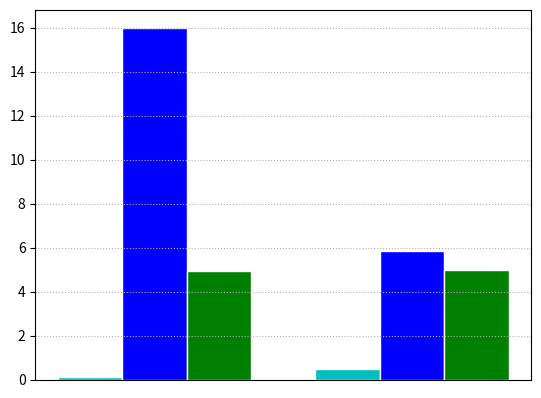

The matplotlib source for this figure:
# libraries
import numpy as np
import matplotlib.pyplot as plt

barWidth = 0.25

bars1 = [0.1, 0.5]
bars2 = [16, 5.85]
bars3 = [4.95, 4.97]

r1 = np.arange(len(bars1))
r2 = [x + barWidth for x in r1]
r3 = [x + barWidth for x in r2]

fig, ax = plt.subplots()

ax.bar(r1, bars1, color='c', width=barWidth, edgecolor='white', label='central-index')
ax.bar(r2, bars2, color='b', width=barWidth, edgecolor='white', label='distributed-index')
ax.bar(r3, bars3, color='g', width=barWidth, edgecolor='white', label='distributed-index')
# ax.bar(r3, bars3, color='y', width=barWidth, edgecolor='white', label='distributed-index-cache')
ax.grid(linestyle='dotted')
# plt.xlabel('Workload type')
# plt.ylabel('Data transfer cost (* $ price per GB)')
plt.xticks([])

# handles, labels = ax.get_legend_handles_labels()
# fig.legend(handles,labels=labels, loc='lower center', ncol=3, frameon=False)

# fig.tight_layout(rect=[0,0.05,1,1])
plt.savefig('datatransfer.png')
plt.close()
